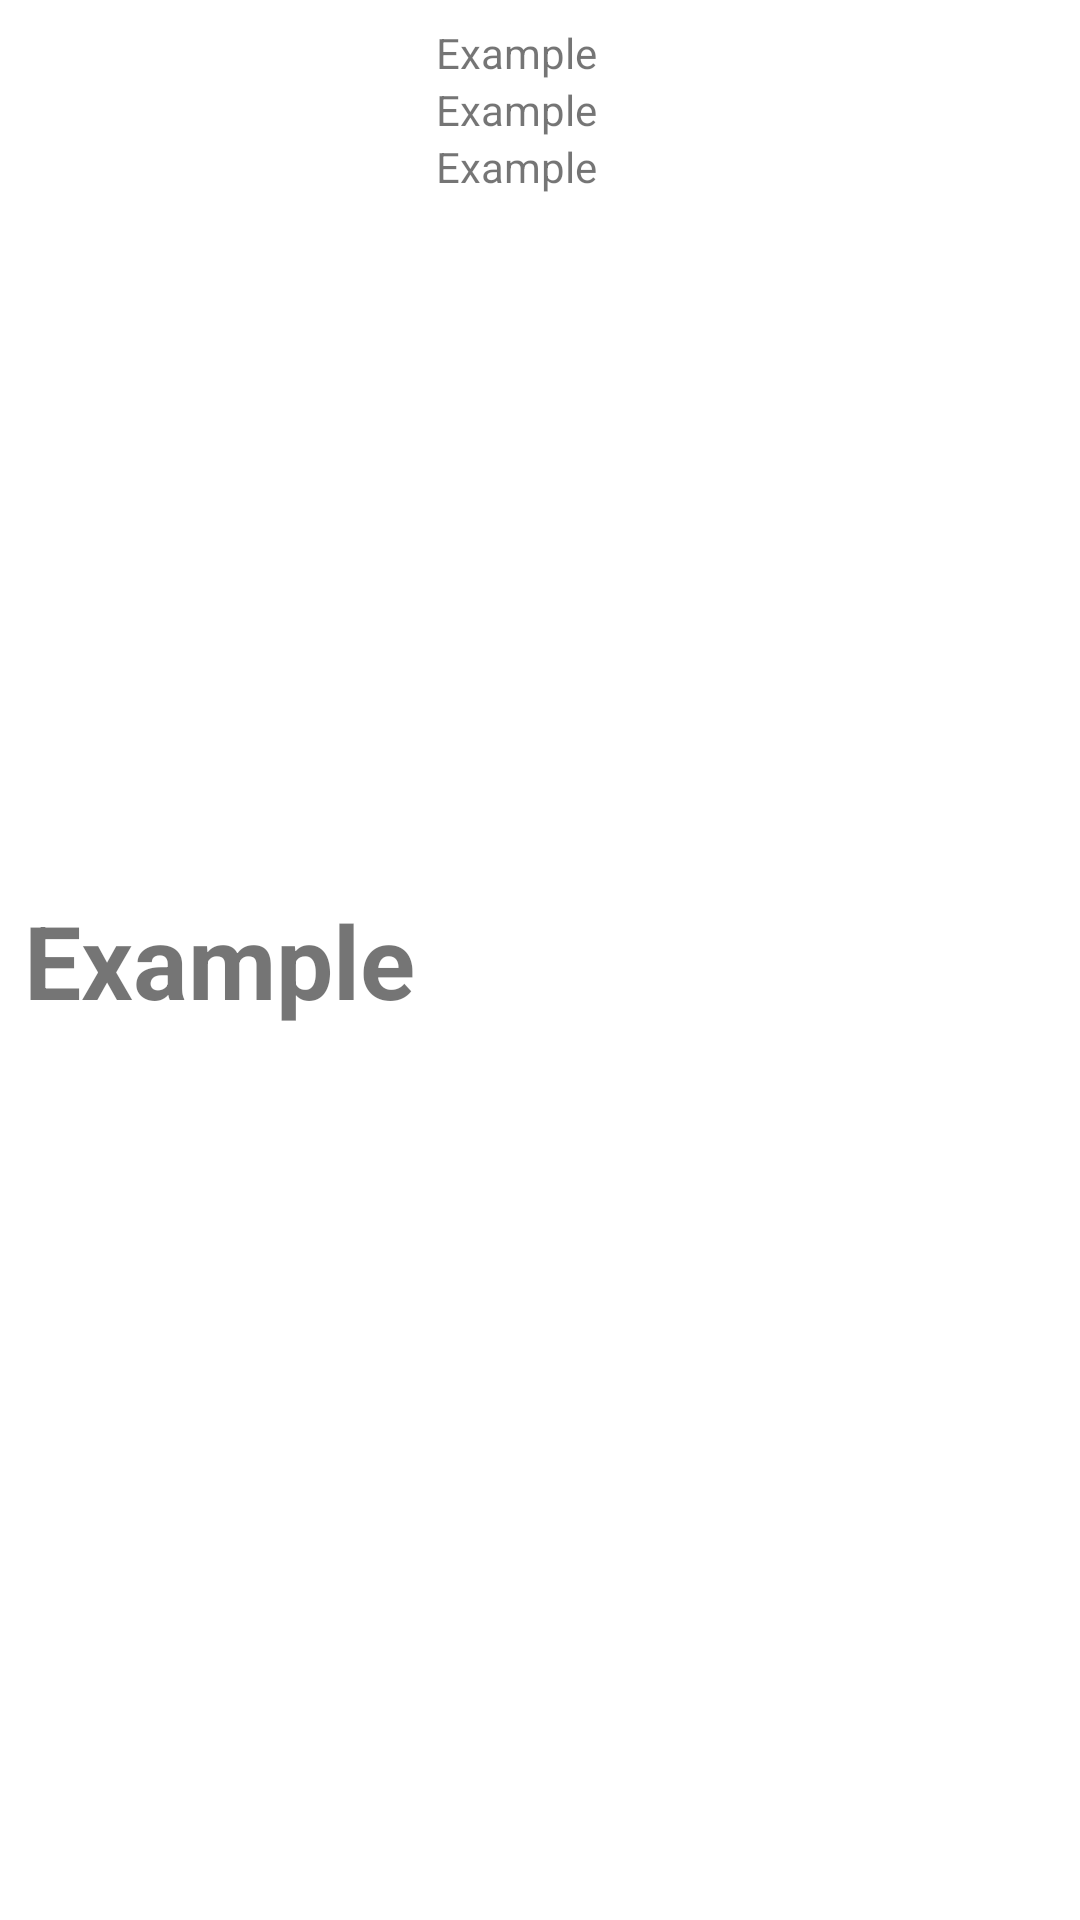

Layout XML and referenced resources for this Android screen:
<!-- AndroidManifest.xml: application theme Theme.Valutes -->
<!-- res/layout/recycler_valutes.xml -->
<?xml version="1.0" encoding="utf-8"?>
<androidx.constraintlayout.widget.ConstraintLayout xmlns:android="http://schemas.android.com/apk/res/android"
    xmlns:app="http://schemas.android.com/apk/res-auto"
    xmlns:tools="http://schemas.android.com/tools"
    android:layout_width="match_parent"
    android:layout_height="wrap_content">

    <LinearLayout
        android:layout_width="match_parent"
        android:layout_height="match_parent"
        android:orientation="horizontal"
        android:padding="8dp"
        app:layout_constraintBottom_toBottomOf="parent"
        app:layout_constraintEnd_toEndOf="parent"
        app:layout_constraintStart_toStartOf="parent"
        app:layout_constraintTop_toTopOf="parent">

        <TextView
            android:id="@+id/textValuteShort"
            android:layout_width="0dp"
            android:layout_height="wrap_content"
            android:layout_gravity="center_vertical"
            android:layout_weight="0.4"
            android:text="@string/text_example"
            android:textAlignment="textStart"
            android:textSize="34sp"
            android:textStyle="bold" />

        <LinearLayout
            android:layout_width="0dp"
            android:layout_height="wrap_content"
            android:layout_weight="0.6"
            android:orientation="vertical">

            <TextView
                android:id="@+id/textValuteValue"
                android:layout_width="wrap_content"
                android:layout_height="wrap_content"
                android:text="@string/text_example" />

            <TextView
                android:id="@+id/textValuteFull"
                android:layout_width="wrap_content"
                android:layout_height="wrap_content"
                android:text="@string/text_example" />

            <TextView
                android:id="@+id/textConvertValue"
                android:layout_width="match_parent"
                android:layout_height="wrap_content"
                android:text="@string/text_example" />
        </LinearLayout>
    </LinearLayout>

</androidx.constraintlayout.widget.ConstraintLayout>
<!-- resources referenced by this layout -->
<resources>
  <string name="text_example">Example</string>
  <style name="Theme.Valutes" parent="Theme.MaterialComponents.DayNight.DarkActionBar">
          
          <item name="colorPrimary">@color/purple_500</item>
          <item name="colorPrimaryVariant">@color/purple_700</item>
          <item name="colorOnPrimary">@color/white</item>
          
          <item name="colorSecondary">@color/teal_200</item>
          <item name="colorSecondaryVariant">@color/teal_700</item>
          <item name="colorOnSecondary">@color/black</item>
          
          <item name="android:statusBarColor" tools:targetApi="l">?attr/colorPrimaryVariant</item>
          
      </style>
  <!-- not gathered from this repository: default colours our renderer supplied (Android Studio template values) -->
  <color name="purple_500">#FF6200EE</color>
  <color name="purple_700">#FF3700B3</color>
  <color name="teal_200">#FF03DAC5</color>
  <color name="teal_700">#FF018786</color>
  <color name="black">#FF000000</color>
  <color name="white">#FFFFFFFF</color>
</resources>
